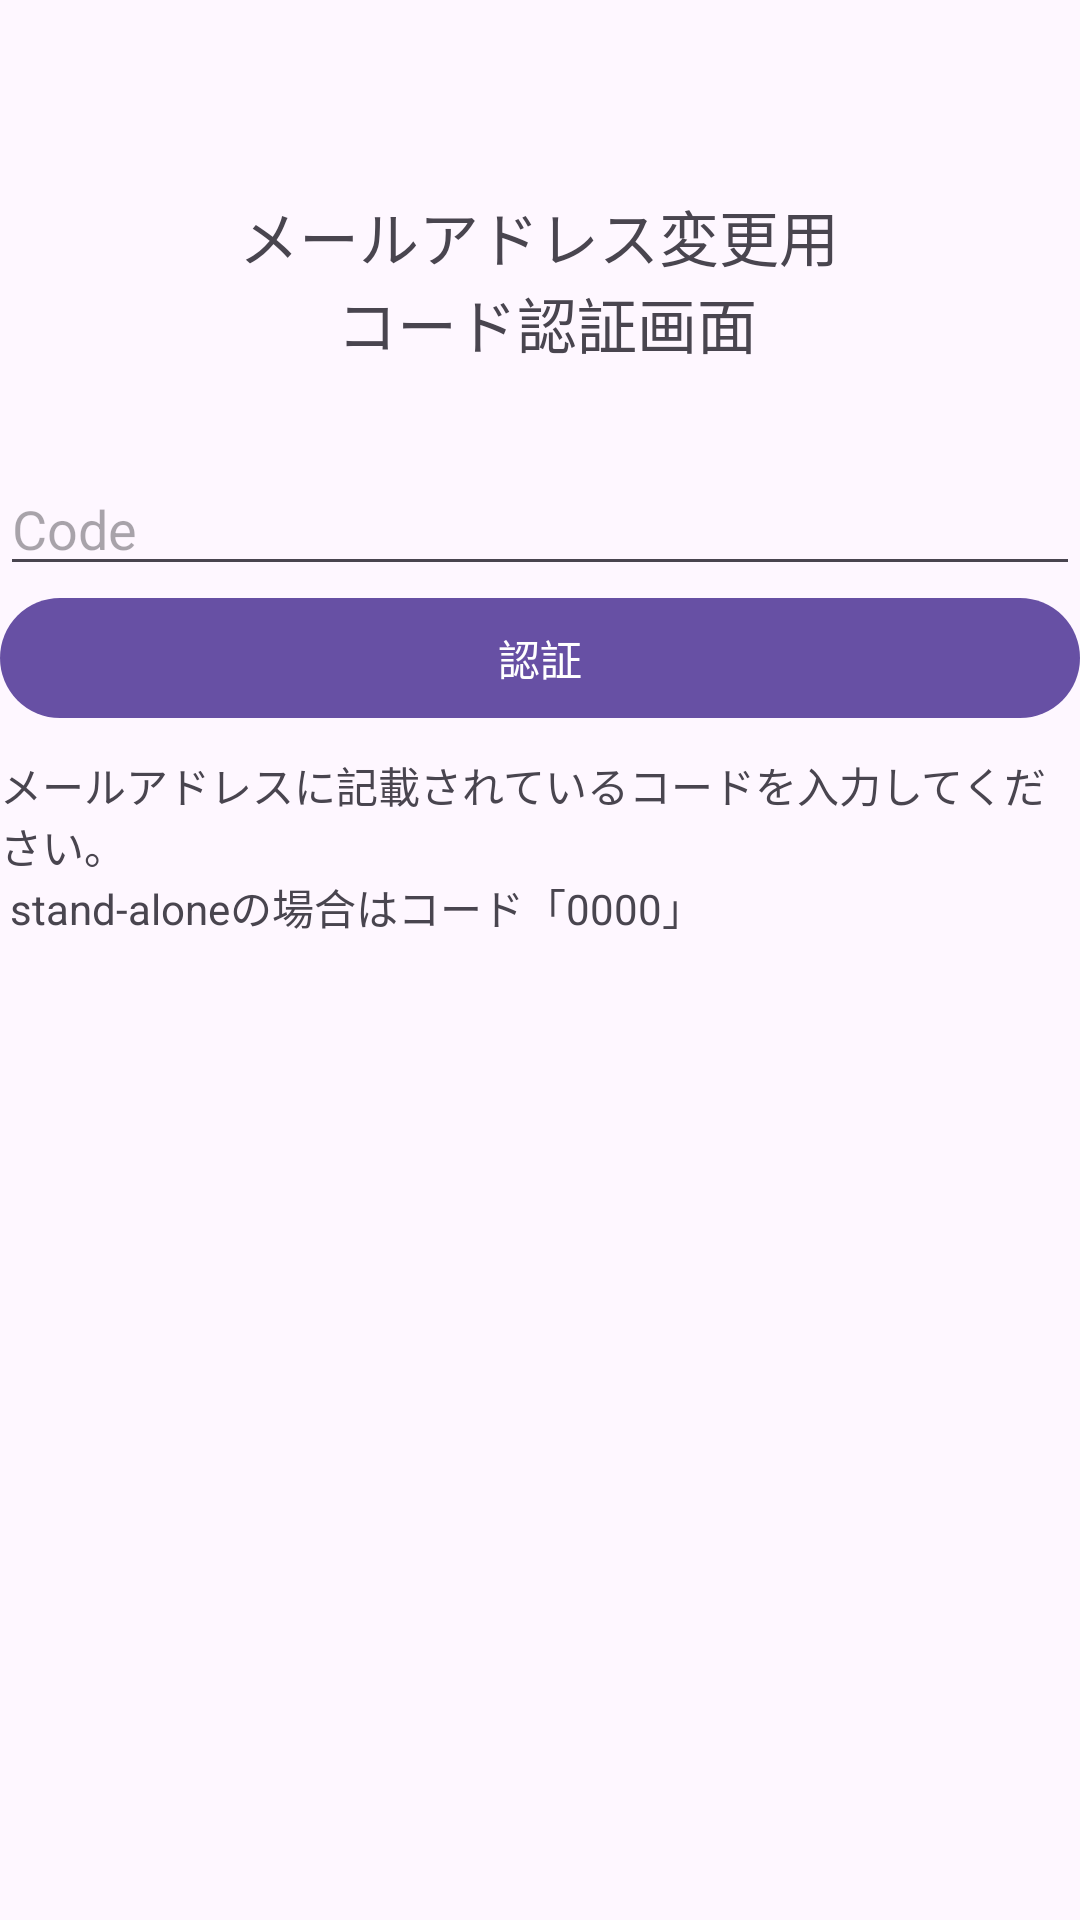

Write the Android layout XML for this screen, with the resource values it uses.
<!-- AndroidManifest.xml: application theme Theme.SpbtEx -->
<!-- res/layout/activity_update_mail_code.xml -->
<?xml version="1.0" encoding="utf-8"?>
<androidx.constraintlayout.widget.ConstraintLayout xmlns:android="http://schemas.android.com/apk/res/android"
    xmlns:app="http://schemas.android.com/apk/res-auto"
    xmlns:tools="http://schemas.android.com/tools"
    android:id="@+id/main"
    android:layout_width="match_parent"
    android:layout_height="match_parent"
    tools:context=".ui.member.UpdateMailCodeActivity">

    <TextView
        android:id="@+id/update_email_code_title"
        android:layout_width="wrap_content"
        android:layout_height="wrap_content"
        android:layout_marginTop="64dp"
        android:text="@string/title_activity_update_mail_code"
        android:textSize="20sp"
        android:gravity="center"
        app:layout_constraintEnd_toEndOf="parent"
        app:layout_constraintHorizontal_bias="0.497"
        app:layout_constraintStart_toStartOf="parent"
        app:layout_constraintTop_toTopOf="parent"
        tools:ignore="MissingConstraints" />

    <EditText
        android:id="@+id/input_code"
        android:layout_width="0dp"
        android:layout_height="wrap_content"
        android:layout_marginTop="32dp"
        android:autofillHints="@string/prompt_code"
        android:hint="@string/prompt_code"
        android:inputType="textEmailAddress"
        android:selectAllOnFocus="true"
        app:layout_constraintEnd_toEndOf="parent"
        app:layout_constraintHorizontal_bias="1.0"
        app:layout_constraintStart_toStartOf="parent"
        app:layout_constraintTop_toBottomOf="@+id/update_email_code_title" />

    <Button
        android:id="@+id/button_code_post"
        android:layout_width="0dp"
        android:layout_height="wrap_content"
        android:text="認証"
        app:layout_constraintEnd_toEndOf="parent"
        app:layout_constraintHorizontal_bias="0.0"
        app:layout_constraintStart_toStartOf="parent"
        app:layout_constraintTop_toBottomOf="@+id/input_code"
        tools:ignore="MissingConstraints" />

    <TextView
        android:id="@+id/code_memo"
        android:layout_width="0dp"
        android:layout_height="wrap_content"
        android:layout_marginTop="8dp"
        android:gravity="left"
        android:text="@string/code_memo"
        app:layout_constraintEnd_toEndOf="parent"
        app:layout_constraintStart_toStartOf="parent"
        app:layout_constraintTop_toBottomOf="@+id/button_code_post" />


</androidx.constraintlayout.widget.ConstraintLayout>
<!-- resources referenced by this layout -->
<resources>
  <string name="code_memo">メールアドレスに記載されているコードを入力してください。\n
          stand-aloneの場合はコード「0000」</string>
  <string name="prompt_code">Code</string>
  <string name="title_activity_update_mail_code">メールアドレス変更用\n
          コード認証画面</string>
  <style name="Theme.SpbtEx" parent="Base1.Theme.SpbtEx">
          
          <item name="android:splitMotionEvents">false</item>
      </style>
  <style name="Base1.Theme.SpbtEx" parent="Theme.Material3.DayNight"> 
          
          
      </style>
</resources>
